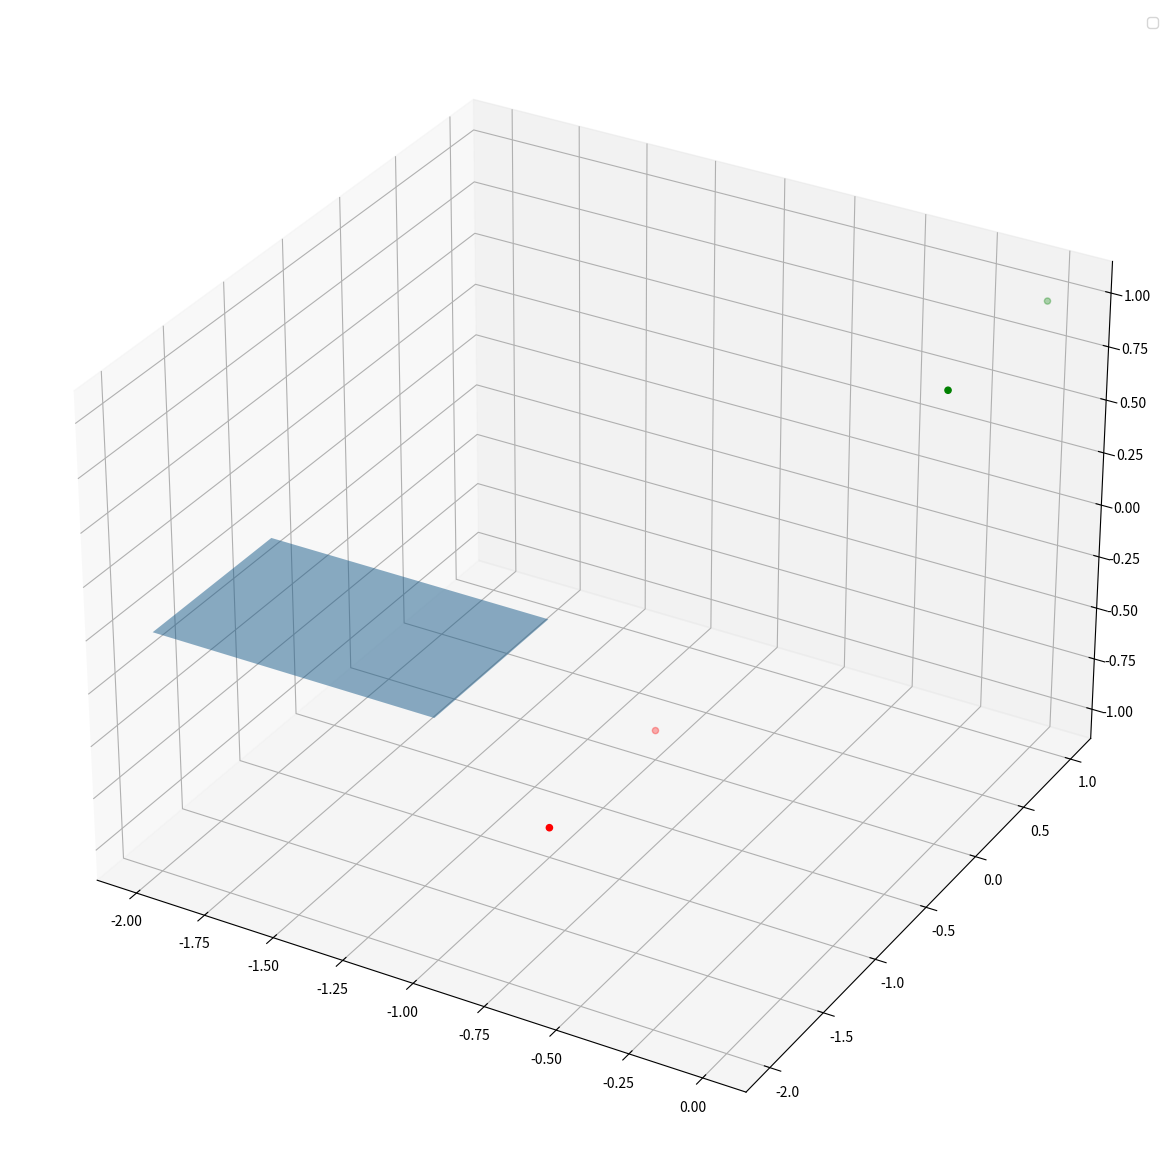

Python code for this plot:

classes = [[[0,0],[0,1]], [[1,0],[1,1]]]
ro=1



def dotProduct(wv,fv):
    res=0
    for i,j in zip(wv, fv):
        res+=i*j
    return res

def newWeight(wv,mfv,ro):    
    newWV=[w+(ro*v) for w,v in zip(wv,mfv)]
    return newWV


misclas_fv=[0,0,0]
w=[-2,0,1]

count=0
while count!=-1:
    # epoch
    misclas_fv=[0,0,0]
    for c in range(len(classes)):
        for fv in classes[c]:
            if len(fv)<len(w):
                if c==1:
                    fv=[-v for v in fv]
                    fv.append(-1)
                elif c==0:
                    fv.append(1)

            if dotProduct(w,fv)<=0:
                misclas_fv=[a+b for a,b in zip(misclas_fv,fv)]
    
    if misclas_fv==[0,0,0]:
        break
    elif count==30:
        break
    else:
        w=newWeight(w,misclas_fv,ro)
        count+=1

print(count,w)


import matplotlib.pyplot as plt
from mpl_toolkits.mplot3d import Axes3D
import numpy as np

fig=plt.figure(figsize=(15,15))
ax=plt.axes(projection='3d')

ax=fig.add_subplot(111,projection='3d')

xx,yy=np.meshgrid(range(-2,misclas_fv[0]),range(-2,misclas_fv[1]))
z=(0*-xx)

ax.plot_surface(xx, yy, z, alpha=0.5)

ax.scatter3D([0,0],[0,1],[1,1],color='green')
ax.scatter3D([-1,-1],[0,-1],[-1,-1], color='red')

# function to show the plot
plt.legend(loc='best')
# plt.show()